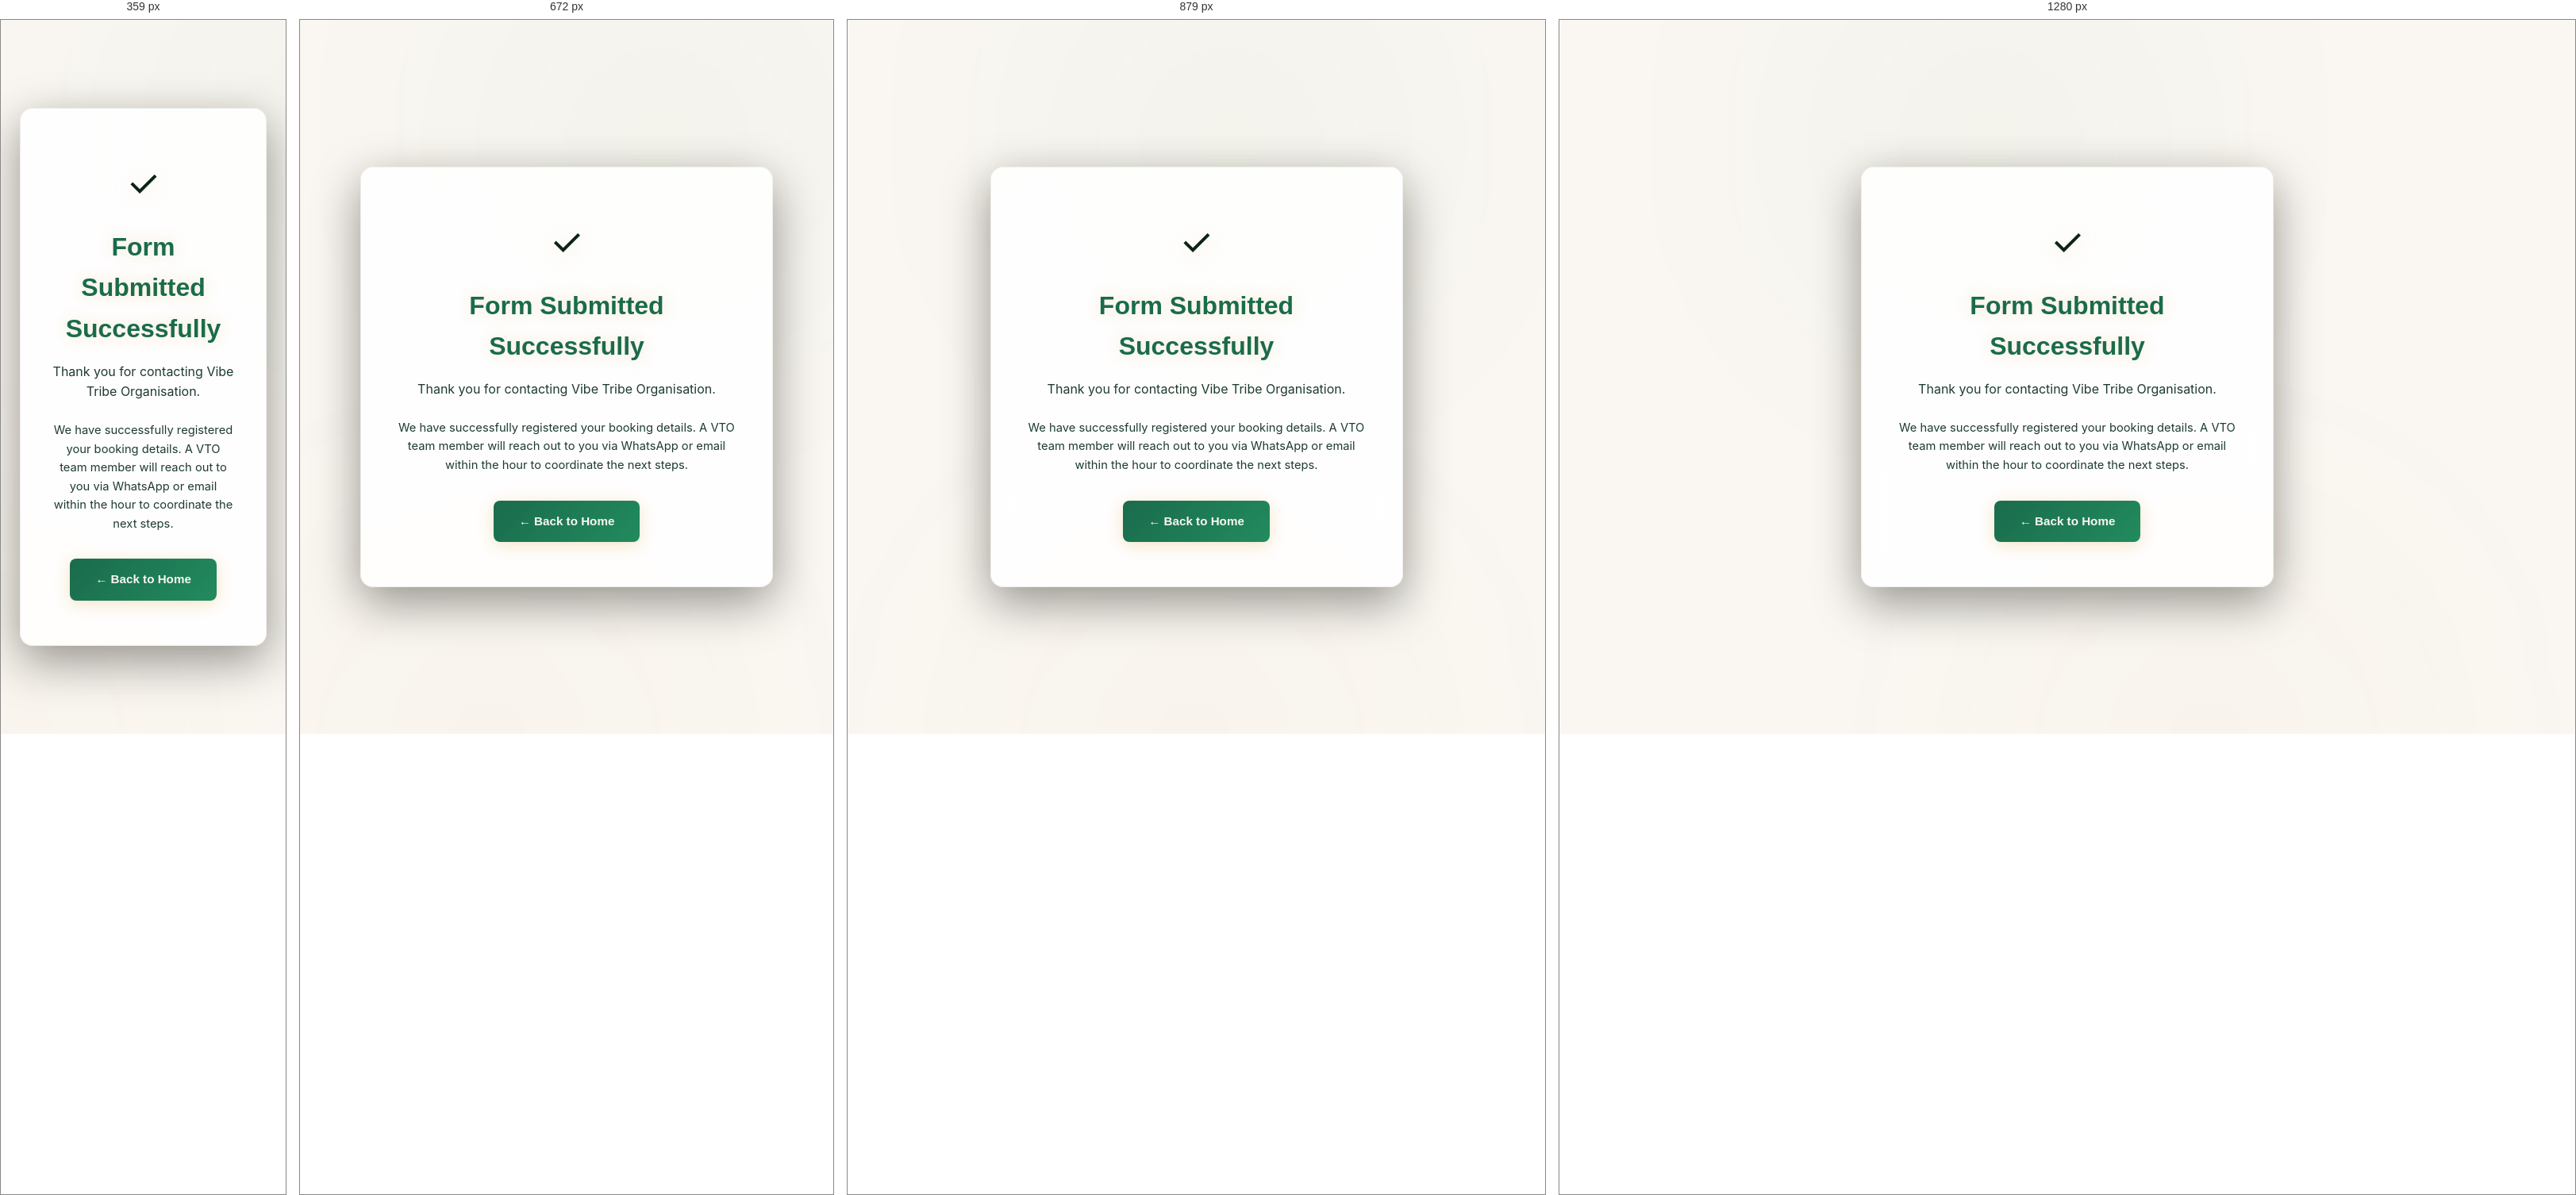
Rendered at 359 px, 672 px, 879 px and 1280 px, left to right.

<!-- file: success.html -->
<!DOCTYPE html>
<html lang="en">
<head>
    <meta charset="UTF-8">
    <meta name="viewport" content="width=device-width, initial-scale=1.0">
    <title>Thank You - Vibe Tribe Organisation</title>
    
    <!-- Fonts -->
    <link rel="preconnect" href="https://fonts.googleapis.com">
    <link rel="preconnect" href="https://fonts.gstatic.com" crossorigin>
    <link href="https://fonts.googleapis.com/css2?family=Inter:wght@400;500;600&family=Outfit:wght@700;800;900&display=swap" rel="stylesheet"/>
    
    <link rel="stylesheet" href="style.css">
</head>
<body>
    <div class="success-container">
        <!-- Background Orbs -->
        <div class="glow-orb orb-1"></div>
        <div class="glow-orb orb-2"></div>
        
        <div class="success-box">
            <div style="font-size: 3rem; margin-bottom: 16px; filter: drop-shadow(0 4px 12px rgba(232, 180, 78, 0.3));">&#10003;</div>
            <h1>Form Submitted Successfully</h1>
            <p>Thank you for contacting Vibe Tribe Organisation.</p>
            <p style="font-size: 0.92rem; margin-bottom: 32px;">We have successfully registered your booking details. A VTO team member will reach out to you via WhatsApp or email within the hour to coordinate the next steps.</p>
            <a href="/" class="btn-home">&larr; Back to Home</a>
        </div>
    </div>
</body>
</html>


/* @media block from style.css */
@media (max-width: 991px) {
  .panel-grid {
    grid-template-columns: 1fr;
    gap: 40px;
  }
  .panel-visual {
    order: -1;
  }
  .nav-links {
    display: none;
  }
  .nav-toggle {
    display: flex;
  }
  .contact-numbers-grid {
    grid-template-columns: 1fr;
  }
  .stats-strip {
    gap: 32px;
  }
  .mockup-container {
    max-width: 100%;
  }
}

/* @media block from style.css */
@media (max-width: 768px) {
  .container {
    padding: 0 18px;
  }
  .section-header {
    margin-bottom: 40px;
  }
  .section-title {
    font-size: clamp(1.65rem, 6vw, 2.2rem);
    letter-spacing: -0.5px;
    line-height: 1.15;
    overflow-wrap: break-word;
  }
  .section-subtitle {
    font-size: 0.95rem;
  }
  .btn-nav-cta span {
    display: none;
  }
  .btn-nav-cta {
    padding: 8px 12px;
  }
  .brand-subtitle {
    display: none;
  }
  .nav-container {
    padding: 10px 16px;
  }
  .hero-section {
    padding-top: 110px;
    padding-bottom: 60px;
  }
  .hero-title {
    font-size: clamp(1.85rem, 6.8vw, 2.8rem);
    letter-spacing: -1px;
    line-height: 1.08;
    overflow-wrap: break-word;
  }
  .hero-subtitle {
    font-size: 1rem;
  }
  .portfolio-grid {
    grid-template-columns: 1fr;
  }
  .footer-container {
    flex-direction: column;
    text-align: center;
    gap: 24px;
  }
  .footer-meta {
    text-align: center;
  }
  .footer-meta > div {
    justify-content: center !important;
  }
  .booking-drawer {
    max-width: 100%;
  }
  .form-row-2 {
    grid-template-columns: 1fr;
    gap: 0;
  }
  .stats-strip {
    gap: 20px;
  }
  .stat-number {
    font-size: 1.5rem;
  }
  .visual-glow-glow {
    width: 100%;
    height: 100%;
  }
  .phone-mockup {
    max-width: 100%;
    height: 420px;
  }
  .anatomy-explorer {
    max-width: 100%;
  }
  .contact-container {
    padding: 40px 20px;
  }
}

/* @media block from style.css */
@media (max-width: 576px) {
  .hero-cta-group,
  .data-hero-cta-group {
    flex-direction: column;
    width: 100%;
    gap: 10px;
  }
  .hero-cta-group a,
  .data-hero-cta-group a {
    width: 100%;
    max-width: 100%;
    text-align: center;
    justify-content: center;
    padding: 14px 20px;
    font-size: 0.92rem;
  }
  .stats-strip {
    flex-direction: column;
    gap: 16px;
  }
}

/* @media block from style.css */
@media (max-width: 480px) {
  .container {
    padding: 0 14px;
  }
  .hero-title {
    font-size: clamp(1.45rem, 6.5vw, 2.05rem);
    letter-spacing: -0.5px;
    line-height: 1.12;
  }
  .section-title {
    font-size: clamp(1.35rem, 5.5vw, 1.75rem);
  }
  .contact-container {
    padding: 28px 14px;
  }
  .top-announcement-bar {
    padding: 6px 10px;
    font-size: 0.74rem;
  }
  .announcement-badge {
    font-size: 0.62rem;
    padding: 2px 6px;
  }
  .nav-brand .brand-logo-img {
    height: 30px;
  }
  .brand-title {
    font-size: 1rem;
  }
}

/* @media block from style.css */
@media (max-width: 360px) {
  .container {
    padding: 0 10px;
  }
  .hero-title {
    font-size: 1.35rem;
  }
  .section-title {
    font-size: 1.25rem;
  }
}

/* @media block from style.css */
@media (max-width: 991px) {
  .data-store-hero {
    padding: 120px 20px 36px;
  }
}

/* @media block from style.css */
@media (max-width: 768px) {
  .data-store-hero {
    padding: 105px 16px 30px;
  }
  .data-trust-bar {
    gap: 8px;
    margin-top: 18px;
  }
  .trust-chip {
    padding: 5px 12px;
    font-size: 0.74rem;
  }
  .network-filter-section {
    padding: 10px 0 12px;
    top: 58px;
  }
  .network-filter-container {
    justify-content: flex-start;
    flex-wrap: nowrap;
    overflow-x: auto;
    -webkit-overflow-scrolling: touch;
    padding: 4px 16px 8px;
    gap: 8px;
    scrollbar-width: none;
  }
  .network-filter-container::-webkit-scrollbar {
    display: none;
  }
  .net-filter-btn {
    white-space: nowrap;
    flex-shrink: 0;
    padding: 8px 16px;
    font-size: 0.82rem;
  }
  .bundles-container {
    padding: 24px 0 60px;
  }
  .bundles-grid {
    grid-template-columns: 1fr;
    gap: 16px;
  }
  .bundle-card {
    padding: 20px 16px;
  }
  .bundle-size {
    font-size: 2rem;
  }
  .price-amount {
    font-size: 1.45rem;
  }
  .checkout-modal-card {
    max-width: 100%;
    margin: 10px;
  }
}

/* @media block from style.css */
@media (max-width: 480px) {
  .data-store-hero {
    padding: 95px 12px 24px;
  }
  .data-hero-cta-group {
    flex-direction: column;
    width: 100%;
    gap: 10px;
  }
  .data-hero-cta-group a {
    width: 100% !important;
    max-width: 100% !important;
    text-align: center;
    justify-content: center;
    padding: 13px 18px !important;
    font-size: 0.88rem !important;
  }
  .bundle-card {
    padding: 16px 14px;
  }
  .bundle-size {
    font-size: 1.75rem;
  }
  .bundle-price-box {
    padding: 10px 12px;
    margin-bottom: 14px;
  }
  .price-amount {
    font-size: 1.35rem;
  }
  .btn-buy-agent,
  .btn-buy-whatsapp {
    font-size: 0.82rem;
    padding: 11px 12px;
  }
  .trust-chip {
    font-size: 0.7rem;
    padding: 4px 10px;
  }
  .trust-chip svg {
    width: 12px;
    height: 12px;
  }
}

/* @media block from style.css */
@media (max-width: 360px) {
  .bundle-card {
    padding: 14px 10px;
  }
  .bundle-size {
    font-size: 1.55rem;
  }
  .price-amount {
    font-size: 1.25rem;
  }
}